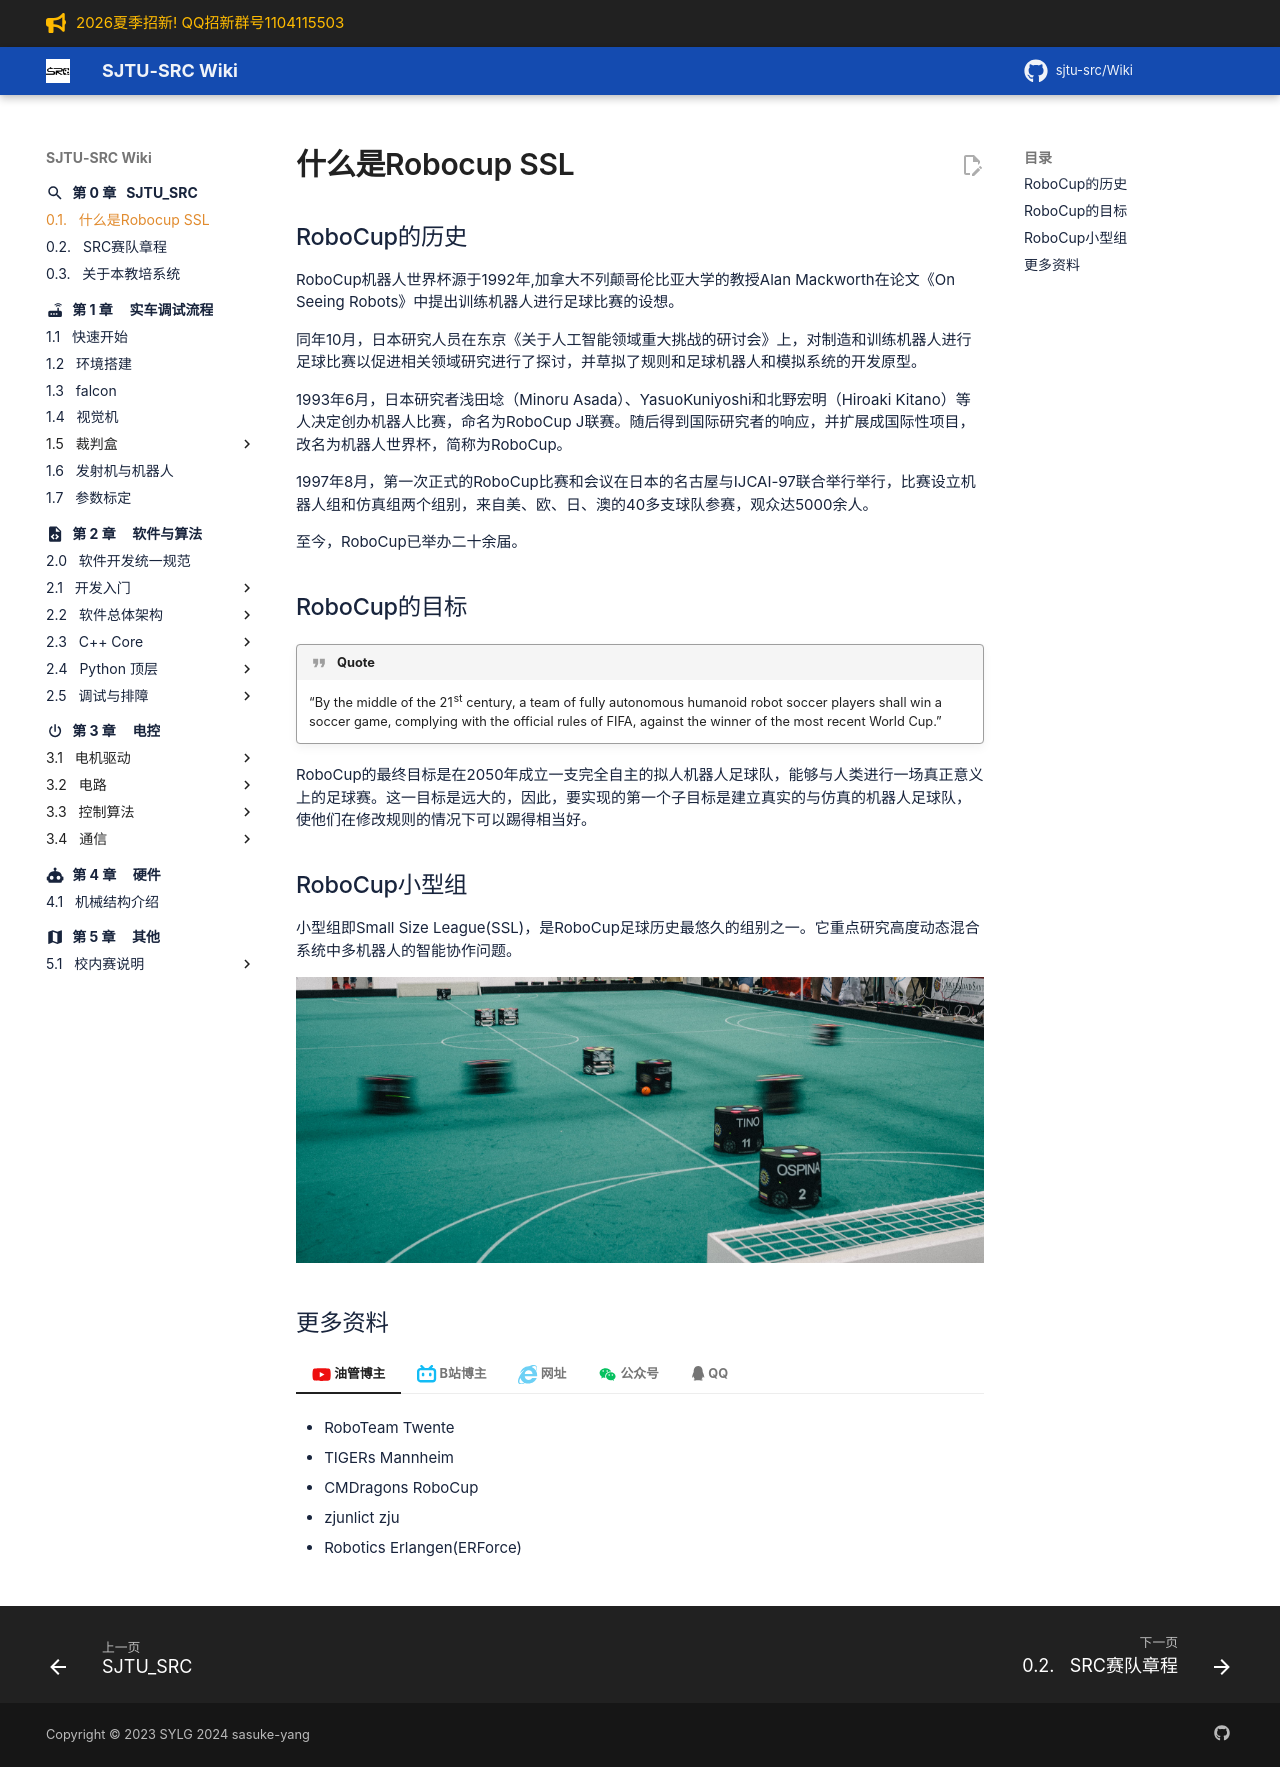

repository: sjtu-src/Wiki · page: chapter_preface/what_is_ssl/index.html · generator: mkdocs



# 什么是Robocup SSL



## RoboCup的历史

RoboCup机器人世界杯源于1992年,加拿大不列颠哥伦比亚大学的教授Alan Mackworth在论文《On Seeing Robots》中提出训练机器人进行足球比赛的设想。

同年10月，日本研究人员在东京《关于人工智能领域重大挑战的研讨会》上，对制造和训练机器人进行足球比赛以促进相关领域研究进行了探讨，并草拟了规则和足球机器人和模拟系统的开发原型。

 1993年6月，日本研究者浅田埝（Minoru Asada）、YasuoKuniyoshi和北野宏明（Hiroaki Kitano）等人决定创办机器人比赛，命名为RoboCup J联赛。随后得到国际研究者的响应，并扩展成国际性项目，改名为机器人世界杯，简称为RoboCup。

 1997年8月，第一次正式的RoboCup比赛和会议在日本的名古屋与IJCAI-97联合举行举行，比赛设立机器人组和仿真组两个组别，来自美、欧、日、澳的40多支球队参赛，观众达5000余人。

至今，RoboCup已举办二十余届。

## RoboCup的目标

!!! quote
	“By the middle of the 21st century, a team of fully autonomous humanoid robot soccer players shall win a soccer game, complying with the official rules of FIFA, against the winner of the most recent World Cup.”

RoboCup的最终目标是在2050年成立一支完全自主的拟人机器人足球队，能够与人类进行一场真正意义上的足球赛。这一目标是远大的，因此，要实现的第一个子目标是建立真实的与仿真的机器人足球队，使他们在修改规则的情况下可以踢得相当好。

## RoboCup小型组

小型组即Small Size League(SSL)，是RoboCup足球历史最悠久的组别之一。它重点研究高度动态混合系统中多机器人的智能协作问题。

![robocup_SSL](what_is_SSL.assets/robocup_SSL.jpg)

## 更多资料

=== ":fontawesome-brands-youtube:{ .youtube  .lg .middle } 油管博主"

	- RoboTeam Twente
	
	- TIGERs Mannheim
	
	- CMDragons RoboCup
	
	- zjunlict zju
	
	- Robotics Erlangen(ERForce)

=== ":fontawesome-brands-bilibili:{.bilibili .lg .middle } B站博主"

	- Mark_ZJUNlict
	- Masterlaplace
	- 南江乐博机器人

=== ":fontawesome-brands-internet-explorer:{.internet .lg .middle } 网址"

	关注以下网址的消息，获取赛事最新讯息（报名通知、赛制规则……），一般世界赛在年底发布各项流程的ddl，中国赛是在1~3月：
	
	- [RoboCup官方](https://www.robocup.org/)
	- [小型组官方](https://ssl.robocup.org/)
	- [中国赛官方](http://crc.drct-caa.org.cn/index.php/race?catid=2)

=== ":material-wechat:{.wechat .lg .middle } 公众号"

	- CAA机器人竞赛与培训部：中国赛组委会（自动化协会），不只有RoboCup中国赛的相关通知
	- 创非凡未来技术研究院：国内RoboCup小型组的支持公司，有一些入门级教程

=== ":fontawesome-brands-qq: QQ"

	<img src="what_is_SSL.assets/QQ.jpg" alt="QQ" />
